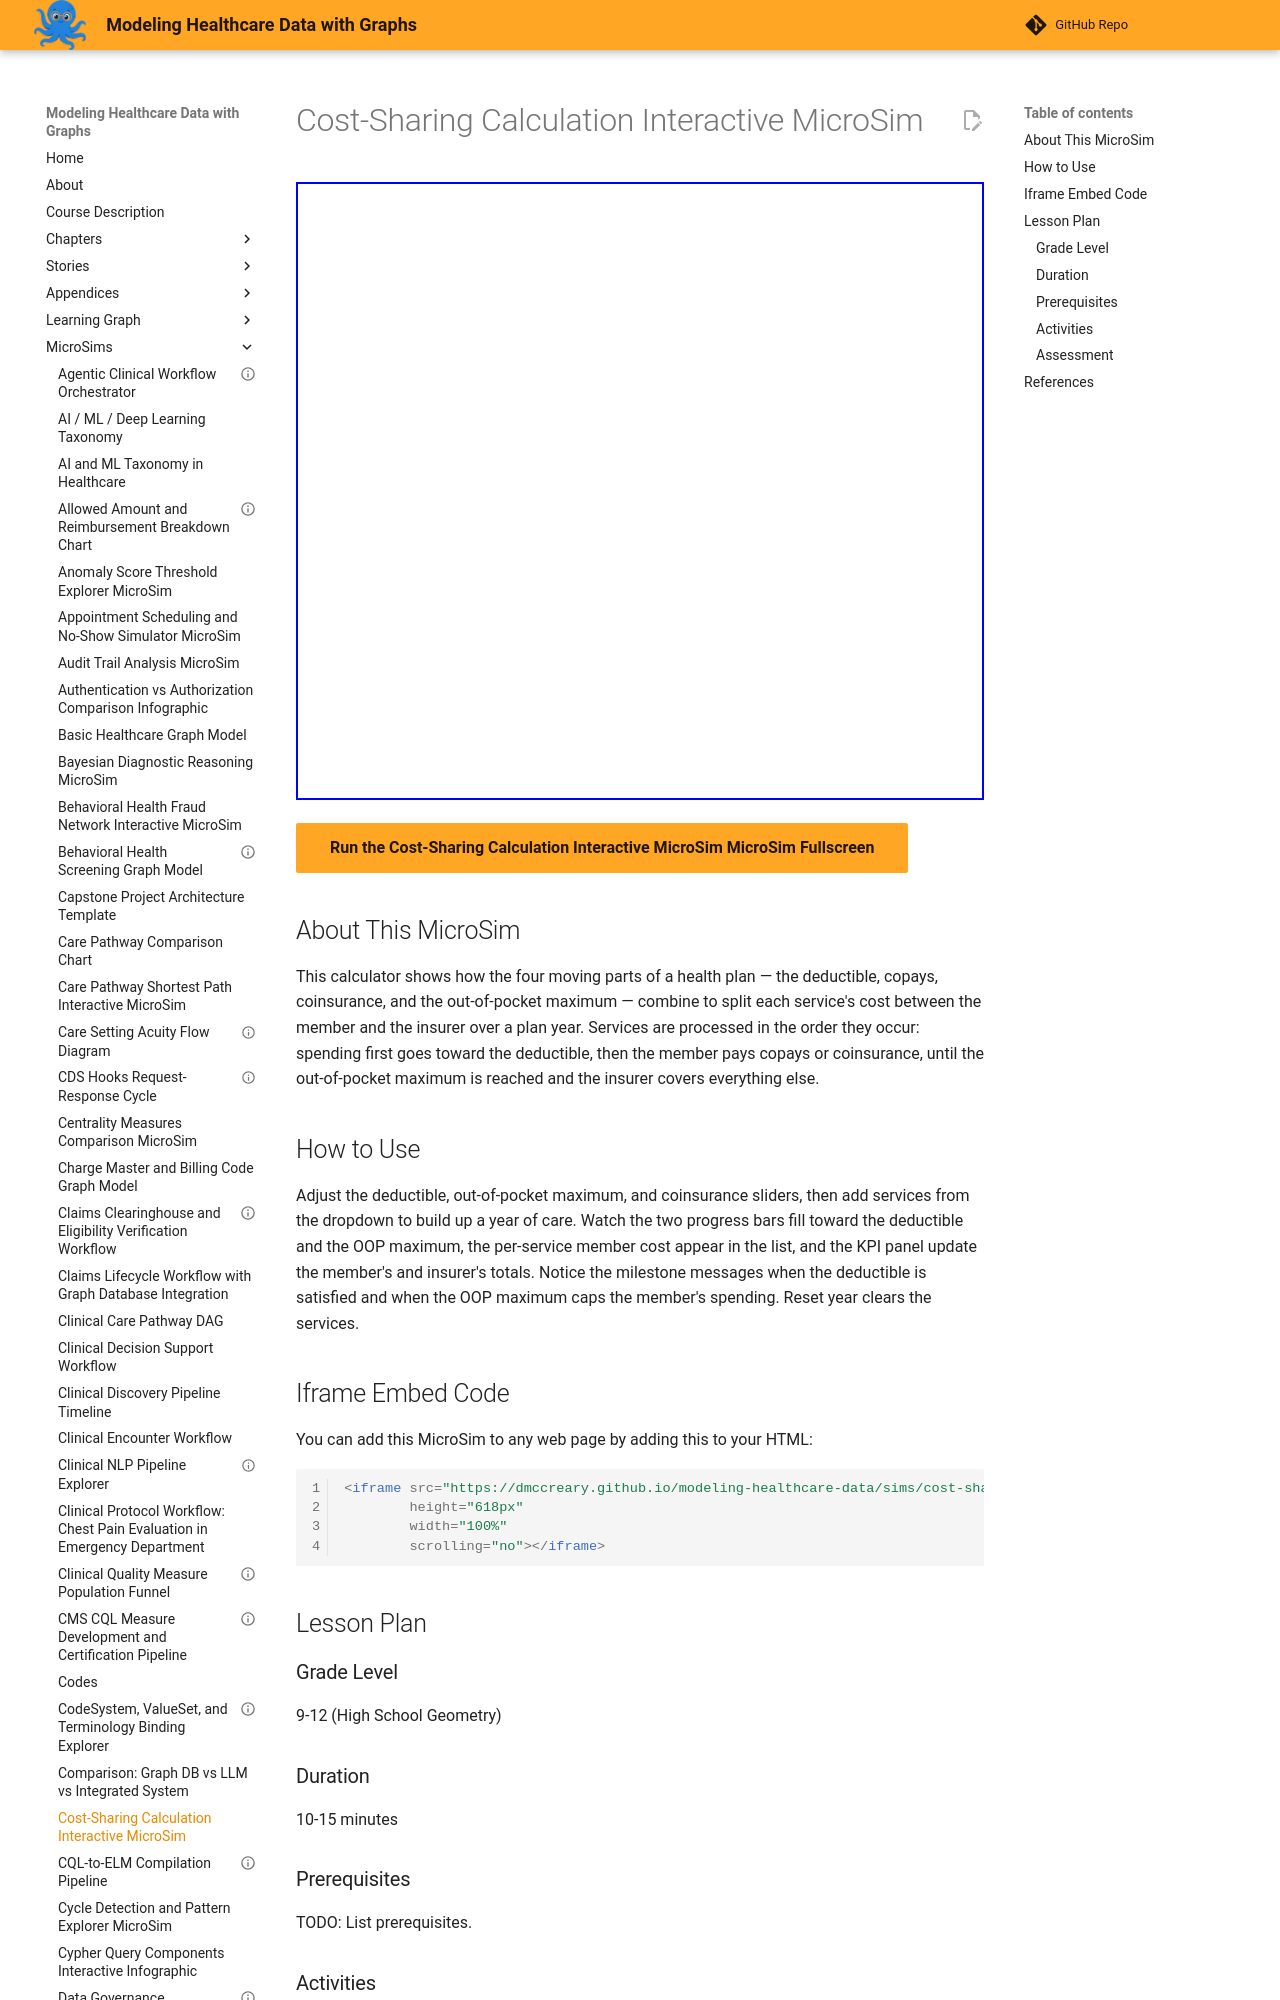

repository: dmccreary/modeling-healthcare-data · page: sims/cost-sharing-calculation-microsim/index.html · generator: mkdocs

---
title: "Cost-Sharing Calculation Interactive MicroSim"
description: "Interactive p5.js MicroSim for cost-sharing calculation interactive microsim."
image: /sims/cost-sharing-calculation-microsim/cost-sharing-calculation-microsim.png
og:image: /sims/cost-sharing-calculation-microsim/cost-sharing-calculation-microsim.png
twitter:image: /sims/cost-sharing-calculation-microsim/cost-sharing-calculation-microsim.png
social:
   cards: false
quality_score: 70
---

# Cost-Sharing Calculation Interactive MicroSim

<iframe src="main.html" height="618" width="100%" scrolling="no"></iframe>

[Run the Cost-Sharing Calculation Interactive MicroSim MicroSim Fullscreen](./main.html){ .md-button .md-button--primary }
